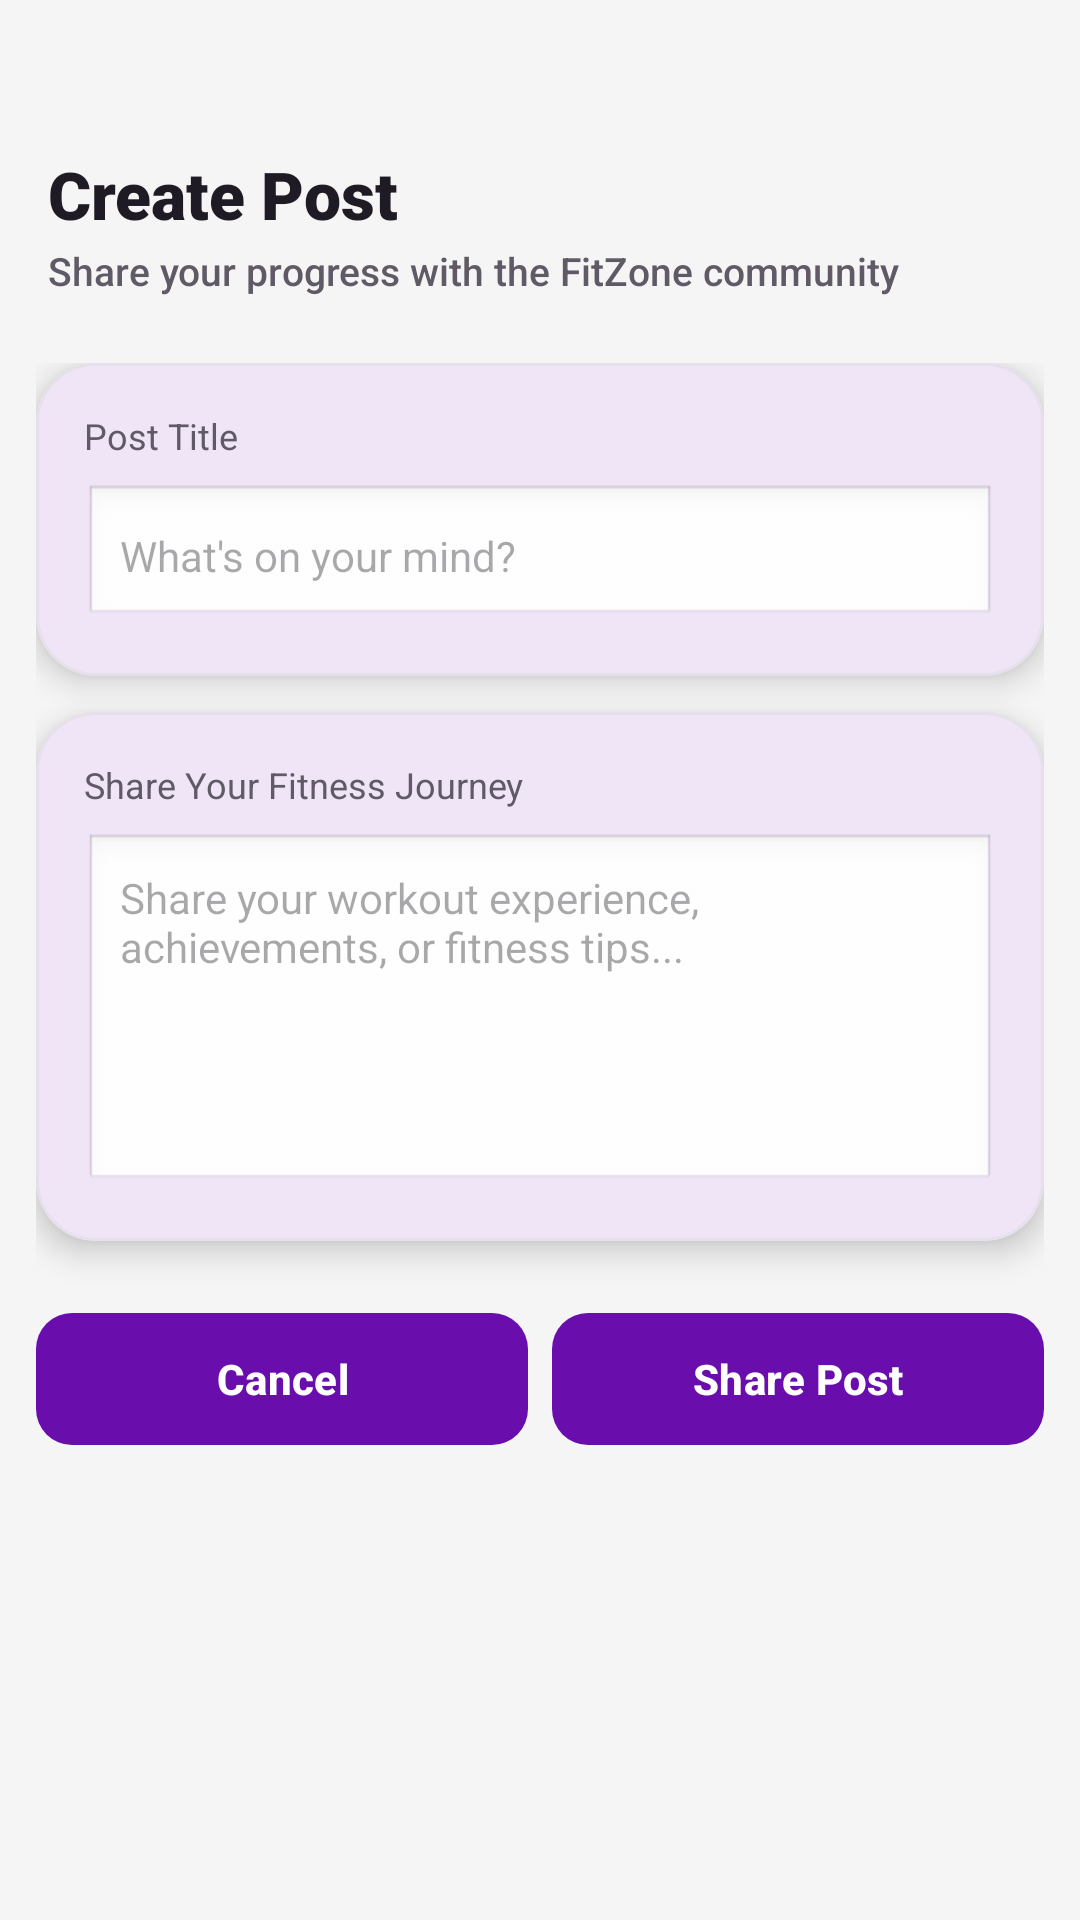

Here is an Android app screen rendered from its layout file. Give the layout XML and the strings, colors and styles it references.
<!-- AndroidManifest.xml: application theme Theme.FitZone -->
<!-- res/layout/fragment_create_post.xml -->
<?xml version="1.0" encoding="utf-8"?>
<LinearLayout xmlns:android="http://schemas.android.com/apk/res/android"
    xmlns:app="http://schemas.android.com/apk/res-auto"
    android:layout_width="match_parent"
    android:layout_height="match_parent"
    android:background="@color/fitzone_background"
    android:orientation="vertical">


    
    <LinearLayout
        android:id="@+id/createPostScreenHeaderSection"
        android:layout_width="match_parent"
        android:layout_height="wrap_content"
        android:orientation="vertical"
        android:paddingStart="16dp"
        android:paddingTop="10dp"
        android:paddingEnd="16dp"
        android:paddingBottom="6dp">

        <TextView
            android:layout_marginTop="40dp"
            android:layout_width="wrap_content"
            android:layout_height="wrap_content"
            android:text="@string/post_create_title"
            android:textColor="@color/fitzone_on_surface"
            android:textSize="22sp"
            android:textStyle="bold"
            android:fontFamily="sans-serif-black" />

        <TextView
            android:layout_width="wrap_content"
            android:layout_height="wrap_content"
            android:layout_marginTop="2dp"
            android:text="@string/post_create_subtitle"
            android:textColor="@color/fitzone_on_surface_variant"
            android:textSize="13sp"
            android:fontFamily="sans-serif-medium" />
    </LinearLayout>

    
    <androidx.core.widget.NestedScrollView
        android:layout_width="match_parent"
        android:layout_height="0dp"
        android:layout_weight="1"
        android:clipToPadding="false"
        android:paddingBottom="80dp">

        <androidx.constraintlayout.widget.ConstraintLayout
            android:layout_width="match_parent"
            android:layout_height="wrap_content"
            android:paddingStart="@dimen/space_md"
            android:paddingTop="@dimen/space_lg"
            android:paddingEnd="@dimen/space_md"
            android:paddingBottom="@dimen/space_lg">

            
            <com.google.android.material.card.MaterialCardView
                android:id="@+id/titleCard"
                android:layout_width="0dp"
                android:layout_height="wrap_content"
                app:cardCornerRadius="@dimen/card_radius_lg"
                app:cardElevation="@dimen/card_elevation_strong"
                app:layout_constraintTop_toTopOf="parent"
                app:layout_constraintStart_toStartOf="parent"
                app:layout_constraintEnd_toEndOf="parent">

                <LinearLayout
                    android:layout_width="match_parent"
                    android:layout_height="wrap_content"
                    android:orientation="vertical"
                    android:padding="@dimen/space_lg">

                    <TextView
                        android:layout_width="wrap_content"
                        android:layout_height="wrap_content"
                        android:text="Post Title"
                        android:textColor="@color/fitzone_on_surface_variant"
                        android:textSize="12sp"/>

                    <EditText
                        android:id="@+id/postTitleEdit"
                        android:layout_width="match_parent"
                        android:layout_height="48dp"
                        android:layout_marginTop="@dimen/space_sm"
                        android:background="@android:drawable/edit_text"
                        android:hint="What's on your mind?"
                        android:inputType="text"
                        android:padding="@dimen/space_md"
                        android:textSize="14sp"/>
                </LinearLayout>
            </com.google.android.material.card.MaterialCardView>

            
            <com.google.android.material.card.MaterialCardView
                android:id="@+id/contentCard"
                android:layout_width="0dp"
                android:layout_height="wrap_content"
                android:layout_marginTop="@dimen/space_md"
                app:cardCornerRadius="@dimen/card_radius_lg"
                app:cardElevation="@dimen/card_elevation_strong"
                app:layout_constraintTop_toBottomOf="@id/titleCard"
                app:layout_constraintStart_toStartOf="parent"
                app:layout_constraintEnd_toEndOf="parent">

                <LinearLayout
                    android:layout_width="match_parent"
                    android:layout_height="wrap_content"
                    android:orientation="vertical"
                    android:padding="@dimen/space_lg">

                    <TextView
                        android:layout_width="wrap_content"
                        android:layout_height="wrap_content"
                        android:text="Share Your Fitness Journey"
                        android:textColor="@color/fitzone_on_surface_variant"
                        android:textSize="12sp"/>

                    <EditText
                        android:id="@+id/postContentEdit"
                        android:layout_width="match_parent"
                        android:layout_height="120dp"
                        android:layout_marginTop="@dimen/space_sm"
                        android:background="@android:drawable/edit_text"
                        android:gravity="top"
                        android:hint="Share your workout experience, achievements, or fitness tips..."
                        android:inputType="textMultiLine"
                        android:padding="@dimen/space_md"
                        android:textSize="14sp"/>
                </LinearLayout>
            </com.google.android.material.card.MaterialCardView>

            
            <com.google.android.material.card.MaterialCardView
                android:id="@+id/previewCard"
                android:layout_width="0dp"
                android:layout_height="wrap_content"
                android:layout_marginTop="@dimen/space_md"
                android:visibility="gone"
                app:cardCornerRadius="@dimen/card_radius_lg"
                app:cardElevation="@dimen/card_elevation_strong"
                app:layout_constraintTop_toBottomOf="@id/contentCard"
                app:layout_constraintStart_toStartOf="parent"
                app:layout_constraintEnd_toEndOf="parent">

                <LinearLayout
                    android:layout_width="match_parent"
                    android:layout_height="wrap_content"
                    android:background="@color/fitzone_surface"
                    android:orientation="vertical"
                    android:padding="@dimen/space_lg">

                    <TextView
                        android:layout_width="wrap_content"
                        android:layout_height="wrap_content"
                        android:text="Preview"
                        android:textColor="@color/fitzone_on_surface_variant"
                        android:textSize="12sp"
                        android:textStyle="bold"/>

                    <TextView
                        android:id="@+id/previewText"
                        android:layout_width="wrap_content"
                        android:layout_height="wrap_content"
                        android:layout_marginTop="@dimen/space_sm"
                        android:textColor="@color/fitzone_on_surface"
                        android:textSize="14sp"/>
                </LinearLayout>
            </com.google.android.material.card.MaterialCardView>

            
            <LinearLayout
                android:layout_width="0dp"
                android:layout_height="wrap_content"
                android:layout_marginTop="@dimen/space_xl"
                android:orientation="horizontal"
                android:baselineAligned="false"
                app:layout_constraintTop_toBottomOf="@id/previewCard"
                app:layout_constraintStart_toStartOf="parent"
                app:layout_constraintEnd_toEndOf="parent">

                <com.google.android.material.button.MaterialButton
                    android:id="@+id/cancelButton"
                    android:layout_width="0dp"
                    android:layout_height="wrap_content"
                    android:layout_weight="1"
                    android:text="Cancel"
                    android:textAllCaps="false"
                    app:cornerRadius="12dp"/>

                <com.google.android.material.button.MaterialButton
                    android:id="@+id/shareButton"
                    android:layout_width="0dp"
                    android:layout_height="wrap_content"
                    android:layout_marginStart="@dimen/space_sm"
                    android:layout_weight="1"
                    android:text="Share Post"
                    android:textAllCaps="false"
                    app:backgroundTint="@color/fitzone_primary"
                    app:cornerRadius="12dp"/>
            </LinearLayout>

        </androidx.constraintlayout.widget.ConstraintLayout>

    </androidx.core.widget.NestedScrollView>

</LinearLayout>
<!-- resources referenced by this layout -->
<resources>
  <color name="fitzone_background">#FFF5F5F5</color>
  <color name="fitzone_on_surface">#FF1F1B24</color>
  <color name="fitzone_on_surface_variant">#FF5F5A66</color>
  <color name="fitzone_primary">#6A0DAD</color>
  <color name="fitzone_surface">#FFFFFFFF</color>
  <dimen name="card_elevation_strong">6dp</dimen>
  <dimen name="card_radius_lg">20dp</dimen>
  <dimen name="space_lg">16dp</dimen>
  <dimen name="space_md">12dp</dimen>
  <dimen name="space_sm">8dp</dimen>
  <dimen name="space_xl">20dp</dimen>
  <string name="post_create_subtitle">Share your progress with the FitZone community</string>
  <string name="post_create_title">Create Post</string>
  <style name="Theme.FitZone" parent="Base.Theme.FitZone" />
  <color name="fitzone_on_primary">#FFFFFFFF</color>
  <color name="fitzone_primary_container">#E9D8F7</color>
  <color name="fitzone_on_primary_container">#2E0A4A</color>
  <color name="fitzone_accent">#FFD700</color>
  <color name="fitzone_on_accent">#1F1A00</color>
  <color name="fitzone_accent_container">#FFF4BF</color>
  <color name="fitzone_on_accent_container">#3D3100</color>
  <color name="fitzone_surface_variant">#FFEAEAEA</color>
  <color name="fitzone_card_background">#FFFFFFFF</color>
  <color name="fitzone_outline">#FFD8D2DD</color>
  <color name="fitzone_on_background">#FF1F1B24</color>
  <style name="Animation.FitZone.Window" parent="@android:style/Animation.Activity">
          <item name="android:activityOpenEnterAnimation">@anim/fragment_fade_in</item>
          <item name="android:activityOpenExitAnimation">@anim/fragment_fade_out</item>
          <item name="android:activityCloseEnterAnimation">@anim/fragment_fade_in</item>
          <item name="android:activityCloseExitAnimation">@anim/fragment_fade_out</item>
      </style>
  <style name="Widget.FitZone.MaterialCard" parent="Widget.Material3.CardView.Elevated">
          <item name="cardBackgroundColor">@color/fitzone_card_background</item>
          <item name="cardCornerRadius">@dimen/card_radius_md</item>
          <item name="cardElevation">@dimen/card_elevation_soft</item>
          <item name="strokeColor">@color/fitzone_card_stroke</item>
          <item name="strokeWidth">1dp</item>
      </style>
  <style name="Widget.FitZone.PrimaryButton" parent="Widget.Material3.Button">
          <item name="android:minHeight">52dp</item>
          <item name="cornerRadius">18dp</item>
          <item name="backgroundTint">@color/fitzone_primary</item>
          <item name="android:textColor">@color/fitzone_on_primary</item>
          <item name="android:textStyle">bold</item>
          <item name="android:textAllCaps">false</item>
      </style>
  <style name="Widget.FitZone.OutlinedInput" parent="Widget.Material3.TextInputLayout.OutlinedBox">
          <item name="boxCornerRadiusBottomEnd">16dp</item>
          <item name="boxCornerRadiusBottomStart">16dp</item>
          <item name="boxCornerRadiusTopEnd">16dp</item>
          <item name="boxCornerRadiusTopStart">16dp</item>
          <item name="boxStrokeColor">@color/fitzone_outline</item>
      </style>
  <style name="ShapeAppearanceOverlay.FitZone.Card" parent="">
          <item name="cornerFamily">rounded</item>
          <item name="cornerSize">@dimen/card_radius_lg</item>
      </style>
  <color name="fitzone_card_stroke">#FFE6E0EB</color>
  <dimen name="card_radius_md">16dp</dimen>
  <dimen name="card_elevation_soft">4dp</dimen>
</resources>
